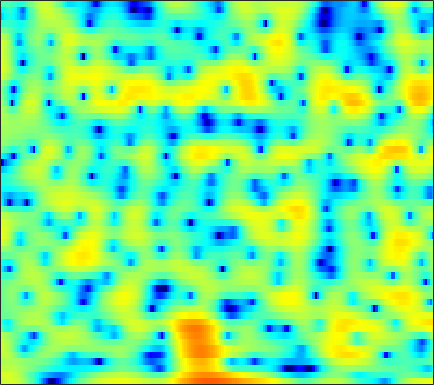

Data behind this chart, as committed beside it:
3.1386, 3.5637, 3.9933, 4.2584, 4.3529, 4.3301, 4.1512, 3.9142, 3.4553, 2.8374, 2.0557, 1.3537, 0.26757, -0.98682, -2.0352, -3.5973, -5.3687, -6.8523, -9.08, -11.692, -14.908, -17.873, -23.341, -34.284
4.382, 4.463, 4.498, 4.438, 4.326, 4.08, 3.719, 3.368, 2.788, 2.08, 1.249, 0.5438, -0.4999, -1.651, -2.575, -3.868, -5.198, -6.192, -7.47, -8.648, -9.71, -10.42, -11.25, -11.99
2.969, 3.046, 3.098, 3.084, 3.032, 2.903, 2.706, 2.514, 2.201, 1.829, 1.401, 1.049, 0.5473, 0.01269, -0.4004, -0.9621, -1.525, -1.936, -2.474, -2.999, -3.51, -3.883, -4.368, -4.842
1.784, 2.062, 2.293, 2.375, 2.353, 2.228, 2.011, 1.811, 1.511, 1.2, 0.9032, 0.7014, 0.4665, 0.2716, 0.1441, -0.012, -0.1697, -0.2987, -0.4957, -0.7411, -1.049, -1.322, -1.757, -2.286
3.095, 3.219, 3.142, 2.793, 2.362, 1.561, 0.5122, -0.4273, -1.824, -3.247, -4.368, -4.742, -4.483, -3.603, -2.789, -1.728, -0.8165, -0.2512, 0.3491, 0.7649, 1.008, 1.08, 1.033, 0.8153
4.04, 3.692, 3.062, 2.22, 1.433, 0.1291, -1.512, -3.013, -5.435, -8.367, -11.14, -11.84, -10.35, -8.066, -6.507, -4.755, -3.311, -2.389, -1.326, -0.4334, 0.3048, 0.7517, 1.214, 1.526
4.072, 3.547, 2.766, 1.9, 1.188, 0.153, -0.9772, -1.885, -3.142, -4.407, -5.6, -6.397, -7.285, -7.917, -8.125, -7.905, -7.052, -6.101, -4.628, -3.148, -1.801, -0.9181, 0.08882, 0.8969
3.323, 2.673, 1.837, 1.065, 0.5418, -0.0927, -0.6953, -1.168, -1.904, -2.838, -4.093, -5.268, -7.327, -10.27, -13.46, -17.66, -13.76, -9.923, -6.256, -3.672, -1.786, -0.6968, 0.4489, 1.323
-0.8057, -2.567, -4.693, -5.494, -4.94, -3.57, -2.262, -1.507, -0.7982, -0.3972, -0.2893, -0.3542, -0.5564, -0.7794, -0.8908, -0.8547, -0.5977, -0.2718, 0.2738, 0.8407, 1.324, 1.603, 1.826, 1.881
-2.612, -4.39, -6.624, -7.202, -6.078, -3.909, -2.021, -0.9307, 0.186, 1.023, 1.643, 1.988, 2.308, 2.511, 2.614, 2.716, 2.768, 2.764, 2.675, 2.473, 2.113, 1.723, 0.9879, -0.07863
-0.9997, -1.149, -1.245, -1.179, -1.021, -0.6553, -0.1867, 0.1846, 0.6451, 1.046, 1.401, 1.64, 1.9, 2.11, 2.226, 2.318, 2.342, 2.302, 2.132, 1.805, 1.294, 0.7686, -0.1417, -1.369
-1.468, -1.135, -0.7341, -0.401, -0.2128, -0.07038, 0.0005825, 0.0362, 0.08499, 0.0892, 0.1074, 0.1621, 0.3335, 0.6044, 0.857, 1.183, 1.468, 1.633, 1.758, 1.747, 1.556, 1.283, 0.7822, 0.162
-1.929, -1.172, -0.4523, -0.004422, 0.163, 0.1545, -0.1694, -0.6274, -1.498, -2.588, -3.758, -4.403, -4.41, -3.392, -2.286, -0.7926, 0.4638, 1.193, 1.909, 2.348, 2.547, 2.55, 2.365, 2.016
-1.904, -0.9414, -0.021, 0.4871, 0.6494, 0.5871, 0.1519, -0.5149, -1.954, -4.123, -7.476, -11.02, -12.41, -7.392, -4.402, -1.613, 0.3124, 1.333, 2.26, 2.774, 2.981, 2.979, 2.76, 2.323
-1.707, -1.021, -0.2746, 0.2682, 0.5199, 0.6649, 0.6479, 0.5389, 0.2305, -0.1737, -0.5126, -0.6391, -0.5371, -0.1034, 0.3934, 1.099, 1.699, 2.042, 2.315, 2.333, 2.054, 1.67, 0.9375, -0.05586
-1.841, -1.536, -1.166, -0.7682, -0.4551, -0.06685, 0.2838, 0.5647, 0.9393, 1.245, 1.527, 1.736, 2.01, 2.236, 2.387, 2.554, 2.615, 2.564, 2.345, 1.933, 1.272, 0.5566, -0.7016, -2.418
-3.651, -3.853, -4.07, -4.078, -3.806, -3.021, -1.965, -1.166, -0.1097, 0.8382, 1.603, 2.055, 2.514, 2.825, 2.934, 2.944, 2.829, 2.656, 2.293, 1.821, 1.248, 0.7158, -0.1451, -1.165
-6.723, -8.062, -11.06, -16.3, -17.39, -11.03, -6.334, -3.909, -1.635, 0.02173, 1.202, 1.817, 2.334, 2.589, 2.606, 2.391, 1.985, 1.588, 1, 0.4046, -0.02523, -0.1784, -0.2567, -0.1664
-5.484, -5.801, -6.406, -6.885, -6.71, -5.309, -3.502, -2.219, -0.645, 0.553, 1.389, 1.816, 2.107, 2.039, 1.786, 1.137, 0.03755, -1.113, -3.099, -5.568, -7.492, -7.19, -4.926, -2.506
-1.967, -1.75, -1.555, -1.384, -1.282, -1.028, -0.6402, -0.381, 0.02029, 0.4167, 0.7221, 0.8868, 0.9826, 0.8458, 0.5628, -0.07659, -1.151, -2.286, -4.327, -6.954, -9.108, -8.576, -5.952, -3.237
1.48, 1.34, 0.9962, 0.5688, 0.2123, -0.3873, -0.9703, -1.313, -1.69, -1.792, -1.585, -1.311, -0.9014, -0.5218, -0.3592, -0.3333, -0.4771, -0.7038, -1.093, -1.407, -1.595, -1.544, -1.192, -0.6977
4.589, 4.083, 3.216, 2.084, 1.069, -0.6786, -2.985, -5.07, -8.186, -9.452, -7.235, -5.181, -3.006, -1.442, -0.6007, 0.1442, 0.5955, 0.7802, 0.8617, 0.8379, 0.7585, 0.644, 0.49, 0.2802
6.038, 5.429, 4.481, 3.253, 2.135, 0.3652, -1.962, -3.98, -6.704, -7.814, -6.156, -4.478, -2.508, -1.116, -0.3848, 0.306, 0.6633, 0.7789, 0.7653, 0.5627, 0.2963, 0.01775, -0.4625, -1.04
5.53, 5.084, 4.38, 3.568, 2.872, 1.915, 0.9318, 0.2457, -0.4661, -0.895, -0.9841, -0.8928, -0.6911, -0.4574, -0.3631, -0.3816, -0.5879, -0.8865, -1.439, -2.13, -2.917, -3.424, -3.973, -4.34
4.771, 4.486, 3.985, 3.468, 3.037, 2.451, 1.945, 1.553, 1.118, 0.7865, 0.5121, 0.372, 0.1723, -0.02664, -0.2185, -0.6514, -1.302, -2.023, -3.369, -5.269, -8, -10.31, -11.94, -10.1
3.543, 3.203, 2.683, 2.152, 1.801, 1.345, 0.995, 0.7545, 0.456, 0.1997, -0.02235, -0.1458, -0.2183, -0.2775, -0.3028, -0.4183, -0.7252, -1.142, -2.122, -3.588, -5.748, -7.515, -8.555, -6.721
-0.4397, -1.296, -2.452, -3.55, -4.02, -4.153, -4.113, -3.985, -4.057, -4.447, -4.979, -5.361, -5.357, -4.604, -3.744, -2.464, -1.412, -0.8084, -0.2676, 0.00744, 0.2112, 0.3403, 0.695, 1.23
-6.088, -7.988, -11.93, -19.21, -24.03, -15.75, -11.61, -10.2, -9.56, -10.28, -12.76, -16.83, -53.02, -15.21, -10.09, -6.039, -3.384, -1.942, -0.4628, 0.6178, 1.458, 1.983, 2.581, 3.122
-7.33, -8.341, -9.789, -11.11, -11.41, -10.91, -9.839, -9.149, -8.574, -8.409, -8.531, -8.597, -8.265, -7.087, -5.822, -3.997, -2.337, -1.235, -0.04316, 0.9369, 1.69, 2.176, 2.694, 3.137
-6.298, -6.329, -6.418, -6.395, -6.355, -6.066, -5.74, -5.387, -4.919, -4.455, -3.976, -3.575, -2.994, -2.281, -1.705, -0.8999, -0.1192, 0.4124, 1.022, 1.511, 1.881, 2.077, 2.275, 2.408
-5.359, -5.073, -4.767, -4.395, -4.085, -3.633, -3.093, -2.689, -2.105, -1.524, -0.9391, -0.5145, 0.07398, 0.6019, 0.9868, 1.418, 1.773, 1.946, 2.092, 2.063, 1.894, 1.649, 1.232, 0.7411
-5.491, -5.32, -4.856, -4.279, -3.705, -2.941, -2.104, -1.49, -0.6914, 0.09813, 0.826, 1.335, 1.941, 2.463, 2.779, 3.098, 3.256, 3.271, 3.083, 2.647, 1.879, 1.074, -0.4232, -2.424
-9.639, -9.683, -8.616, -7.171, -6.094, -4.678, -3.447, -2.493, -1.338, -0.224, 0.7682, 1.457, 2.204, 2.842, 3.206, 3.596, 3.799, 3.845, 3.662, 3.228, 2.407, 1.523, -0.1911, -2.638
-25.22, -21.74, -14.44, -11.32, -10.09, -8.795, -7.435, -6.197, -4.346, -2.627, -1.164, -0.2773, 0.6704, 1.381, 1.836, 2.361, 2.825, 3.105, 3.381, 3.457, 3.269, 2.943, 2.272, 1.389
-6.318, -7.277, -8.139, -9.761, -11.72, -18.07, -21.57, -13.29, -7.613, -4.516, -2.71, -2.02, -1.595, -1.594, -1.552, -1.131, -0.02735, 0.9918, 2.34, 3.357, 4.038, 4.279, 4.329, 4.063
-0.3387, -0.9434, -1.992, -3.207, -4.123, -5.258, -5.339, -4.756, -3.541, -2.559, -2.23, -2.5, -3.925, -7.137, -12.33, -20.74, -7.363, -3.162, 0.2062, 2.358, 3.671, 4.289, 4.679, 4.66
1.141, 0.9058, 0.4889, 0.08433, -0.2286, -0.5436, -0.7176, -0.7871, -0.8254, -0.9441, -1.253, -1.634, -2.423, -3.329, -3.878, -3.882, -2.87, -1.774, -0.282, 0.9214, 1.796, 2.227, 2.507, 2.492
1.314, 1.259, 1.167, 1.025, 0.8938, 0.752, 0.5821, 0.479, 0.3194, 0.1403, -0.06419, -0.2542, -0.4835, -0.68, -0.7719, -0.7507, -0.5819, -0.3675, -0.06316, 0.1993, 0.394, 0.4407, 0.3995, 0.2177
1.558, 1.581, 1.56, 1.482, 1.425, 1.324, 1.227, 1.157, 1.064, 0.9729, 0.8735, 0.7867, 0.6705, 0.5402, 0.4548, 0.335, 0.208, 0.1037, -0.06999, -0.2726, -0.5631, -0.8238, -1.236, -1.714
2.067, 2.006, 1.861, 1.7, 1.605, 1.479, 1.432, 1.419, 1.44, 1.479, 1.51, 1.523, 1.489, 1.388, 1.272, 1.038, 0.7148, 0.4131, -0.07075, -0.6258, -1.3, -1.854, -2.687, -3.621
2.696, 2.331, 1.782, 1.292, 0.9906, 0.7613, 0.7787, 0.9139, 1.233, 1.606, 1.943, 2.164, 2.325, 2.346, 2.238, 1.934, 1.456, 0.9581, 0.1666, -0.7872, -1.843, -2.676, -3.868, -5.159
3.182, 2.194, 0.697, -0.9224, -2.057, -2.793, -2.463, -1.586, -0.1907, 1.143, 2.243, 2.848, 3.421, 3.674, 3.646, 3.326, 2.656, 1.916, 0.6107, -1.061, -2.912, -4.256, -5.59, -6.251
2.817, 1.301, -1.415, -5.378, -10.2, -30.09, -12.09, -6.973, -2.939, -0.2203, 1.73, 2.799, 3.805, 4.338, 4.464, 4.224, 3.483, 2.592, 0.8061, -1.9, -6.025, -11.31, -24.33, -11.22
1.264, -0.1239, -2.369, -5.05, -6.912, -8.41, -8.349, -7.128, -4.776, -2.429, -0.3848, 0.8902, 2.119, 2.907, 3.202, 3.205, 2.785, 2.205, 1.053, -0.4418, -2.153, -3.34, -4.068, -3.565
0.7087, -0.5641, -2.865, -6.108, -9.426, -16.95, -21.64, -13.38, -7.863, -4.486, -2.114, -0.8064, 0.523, 1.403, 1.788, 2.007, 1.926, 1.663, 1.142, 0.5395, -0.1032, -0.4566, -0.6619, -0.5325
2.378, 1.387, -0.3252, -2.342, -3.866, -5.636, -6.306, -5.842, -4.524, -3.102, -1.83, -0.9855, -0.08356, 0.5609, 0.8931, 1.102, 1.038, 0.8072, 0.302, -0.4373, -1.254, -1.807, -2.295, -2.164
4.61, 3.812, 2.643, 1.41, 0.4981, -0.6456, -1.506, -1.954, -2.304, -2.323, -2.071, -1.734, -1.21, -0.672, -0.3379, -0.08903, -0.152, -0.4085, -1.154, -2.491, -4.562, -6.866, -11.24, -12.54
5.672, 4.945, 3.843, 2.594, 1.528, 0.0001711, -1.64, -2.957, -4.733, -6.151, -6.557, -6.118, -4.823, -3.432, -2.573, -1.742, -1.315, -1.279, -1.648, -2.477, -3.826, -5.141, -6.819, -6.892
5.474, 4.767, 3.623, 2.244, 1.011, -0.8867, -3.213, -5.414, -9.416, -16.63, -27.34, -15.29, -9.374, -6.136, -4.529, -3.033, -2.052, -1.628, -1.371, -1.339, -1.447, -1.539, -1.518, -1.189
4.873, 4.202, 3.094, 1.733, 0.5614, -1.133, -2.993, -4.458, -6.342, -7.734, -8.134, -7.694, -6.452, -4.978, -3.952, -2.809, -1.981, -1.543, -1.145, -0.9551, -0.8666, -0.8146, -0.6456, -0.3371
4.852, 4.165, 3.023, 1.62, 0.4325, -1.299, -3.095, -4.318, -5.491, -5.968, -5.703, -5.163, -4.153, -3.08, -2.347, -1.525, -0.988, -0.7516, -0.6949, -0.9299, -1.371, -1.741, -2.111, -2.054
5.191, 4.488, 3.248, 1.666, 0.2261, -2.222, -5.436, -8.515, -12.79, -11.94, -8.102, -5.706, -3.373, -1.701, -0.7657, 0.1003, 0.5788, 0.6389, 0.2795, -0.6317, -2.298, -4.25, -8.346, -12.09
3.514, 2.91, 1.884, 0.5656, -0.6618, -2.695, -5.187, -7.269, -9.467, -9.094, -6.756, -4.971, -2.94, -1.37, -0.449, 0.4214, 0.9357, 1.057, 0.8587, 0.1991, -0.9725, -2.18, -3.948, -4.733
-0.1512, -0.4903, -1.002, -1.668, -2.292, -3.177, -4.049, -4.594, -5.029, -5.001, -4.494, -3.898, -2.908, -1.866, -1.137, -0.2787, 0.3633, 0.7148, 0.9917, 1.046, 0.9309, 0.7949, 0.6756, 0.7486
-4.608, -4.353, -4.104, -4.056, -4.167, -4.485, -4.969, -5.378, -5.849, -6.011, -5.741, -5.198, -4.178, -2.946, -2.014, -0.8357, 0.1706, 0.792, 1.443, 1.912, 2.228, 2.387, 2.529, 2.626
-10.28, -8.129, -6.434, -5.589, -5.369, -5.638, -6.475, -7.481, -9.303, -11.41, -12.11, -10.66, -7.626, -4.819, -3.051, -1.143, 0.3642, 1.255, 2.177, 2.846, 3.293, 3.502, 3.624, 3.59
-7.69, -6.459, -5.298, -4.726, -4.679, -5.087, -6.057, -7.233, -9.591, -13.06, -15.07, -12.31, -7.861, -4.487, -2.534, -0.4896, 1.073, 2.005, 2.948, 3.587, 3.957, 4.069, 4.018, 3.743
-2.772, -2.764, -2.726, -2.809, -3, -3.366, -3.865, -4.284, -4.823, -5.086, -4.843, -4.263, -3.06, -1.639, -0.5622, 0.7563, 1.889, 2.578, 3.282, 3.725, 3.905, 3.857, 3.553, 2.966
